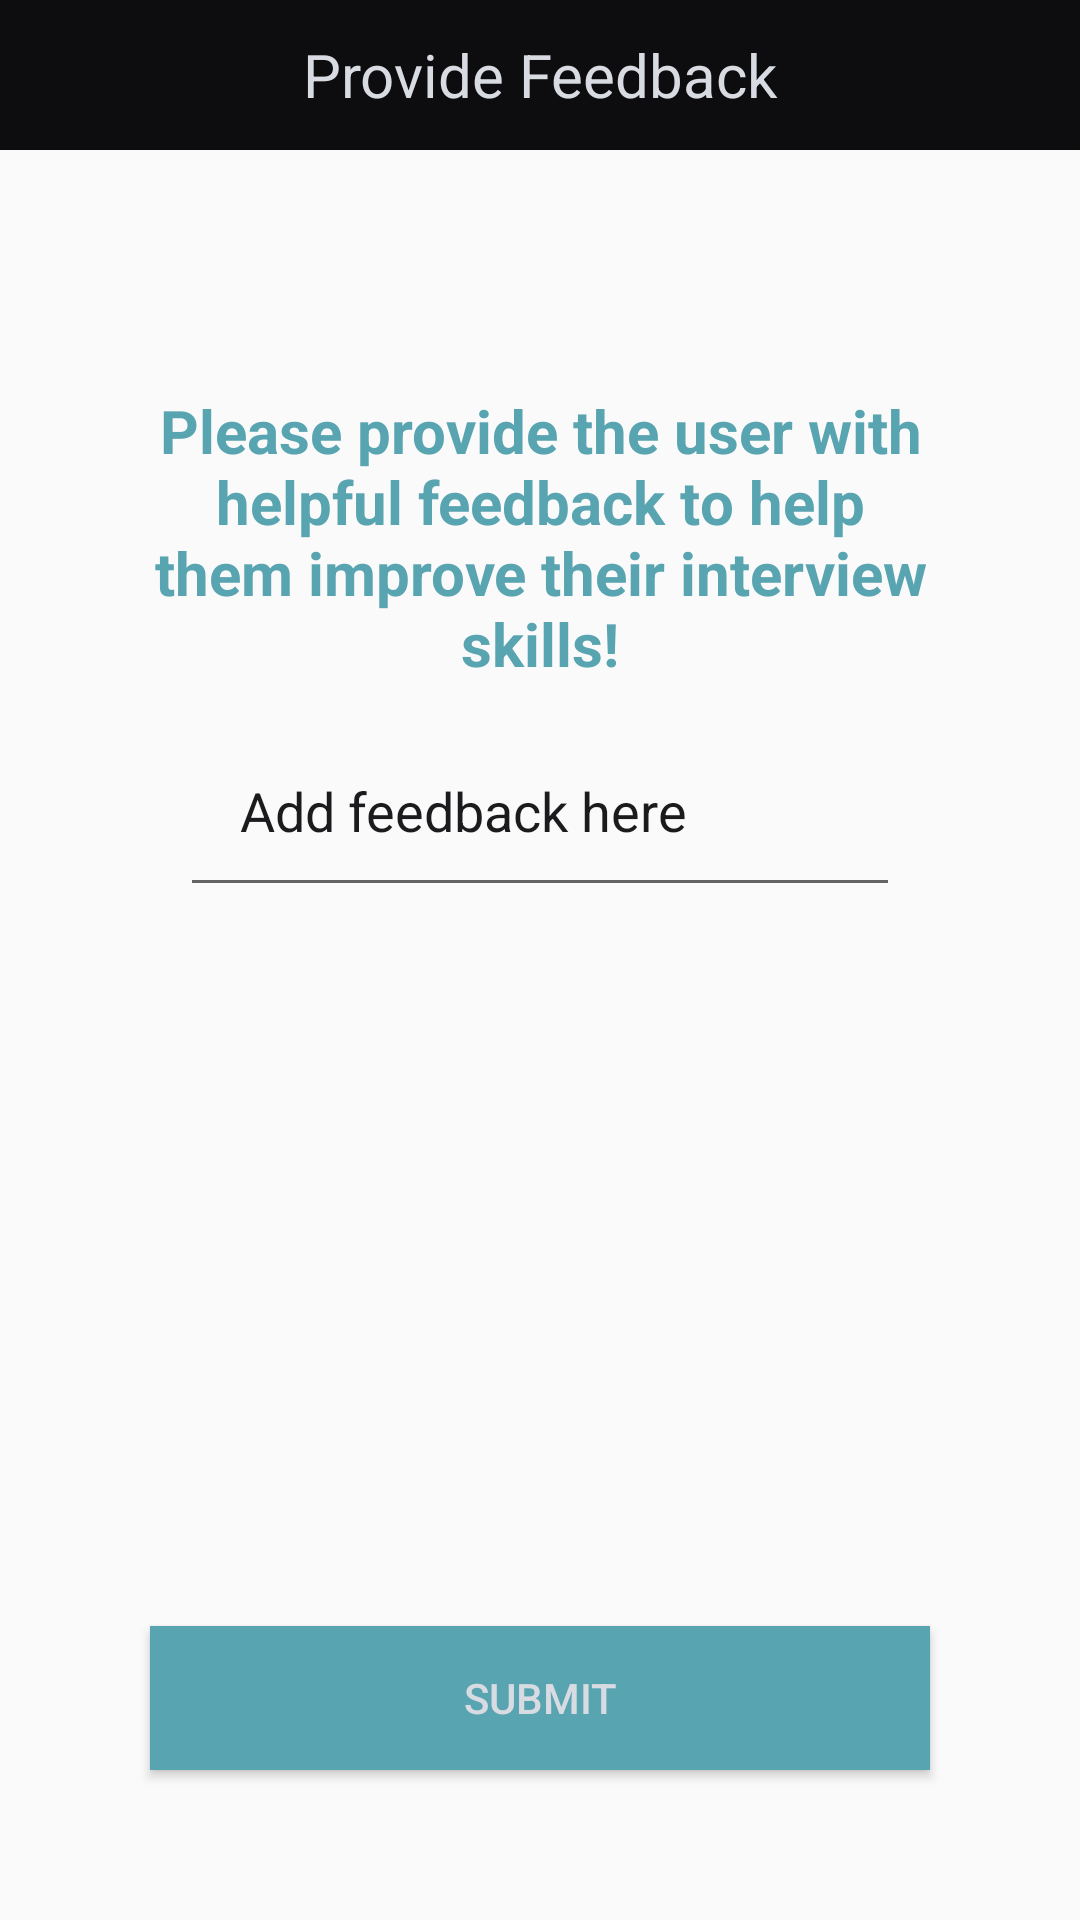

Produce the Android XML layout that renders to this screen, including the resource entries it uses.
<!-- AndroidManifest.xml: application theme AppTheme -->
<!-- res/layout/activity_new_feedback.xml -->
<?xml version="1.0" encoding="utf-8"?>
<RelativeLayout xmlns:android="http://schemas.android.com/apk/res/android"
    xmlns:tools="http://schemas.android.com/tools"
    android:id="@+id/activity_new_feedback"
    android:layout_width="match_parent"
    android:layout_height="match_parent"
    tools:context="com.epicodus.theinterview.ui.NewFeedbackActivity">

    <TextView
        android:layout_width="match_parent"
        android:layout_height="50dp"
        android:text="Provide Feedback"
        android:textSize="20dp"
        android:textColor="@color/colorTextIcons"
        android:background="@color/colorPrimaryDark"
        android:textAlignment="center"
        android:id="@+id/activityTitle"
        android:gravity="center"
        />

    <LinearLayout
        android:orientation="vertical"
        android:layout_width="match_parent"
        android:layout_height="wrap_content"
        android:layout_below="@+id/activityTitle"
        android:paddingLeft="50dp"
        android:layout_marginTop="80dp"
        android:paddingRight="50dp"
        android:id="@+id/linearLayout">

        <TextView
            android:layout_width="match_parent"
            android:layout_height="wrap_content"
            android:textStyle="bold"
            android:text="Please provide the user with helpful feedback to help them improve their interview skills!"
            android:textColor="@color/colorAccent"
            android:id="@+id/instructions"
            android:textSize="20dp"
            android:textAlignment="center"/>

        <EditText
            android:layout_width="match_parent"
            android:layout_height="wrap_content"
            android:inputType="textMultiLine"
            android:layout_marginTop="10dp"
            android:padding="20dp"
            android:layout_marginLeft="10dp"
            android:layout_marginRight="10dp"
            android:id="@+id/feedback"
            android:hint="Add feedback here"
            android:textColor="@color/colorPrimaryText"
            android:textColorHint="@color/colorPrimaryText"/>

    </LinearLayout>

    <Button
        android:layout_width="match_parent"
        android:layout_height="wrap_content"
        android:text="Submit"
        android:layout_marginLeft="50dp"
        android:layout_marginRight="50dp"
        android:layout_alignParentBottom="true"
        android:layout_marginBottom="50dp"
        android:background="@color/colorAccent"
        android:textColor="@color/colorTextIcons"
        android:id="@+id/submitButton"/>

</RelativeLayout>
<!-- resources referenced by this layout -->
<resources>
  <color name="colorAccent">#58A4B0</color>
  <color name="colorPrimaryDark">#0D0D0F</color>
  <color name="colorPrimaryText">#1B1B1E</color>
  <color name="colorTextIcons">#D8DBE2</color>
  <style name="AppTheme" parent="Theme.AppCompat.Light.DarkActionBar">
          
          <item name="colorPrimary">@color/colorPrimary</item>
          <item name="colorPrimaryDark">@color/colorPrimaryDark</item>
          <item name="colorAccent">@color/colorAccent</item>
          <item name="android:itemBackground">@color/colorPrimaryDark</item>
          <item name="android:textColor">@color/colorTextIcons</item>
      </style>
  <color name="colorPrimary">#1B1B1E</color>
</resources>
